Run: headless pygame with SDL's dummy video driver; simulated clock (each Clock.tick advances the game by its frame time, no real sleeping); random seed 0; keys injected as events and as key.get_pressed() state; no mouse input.
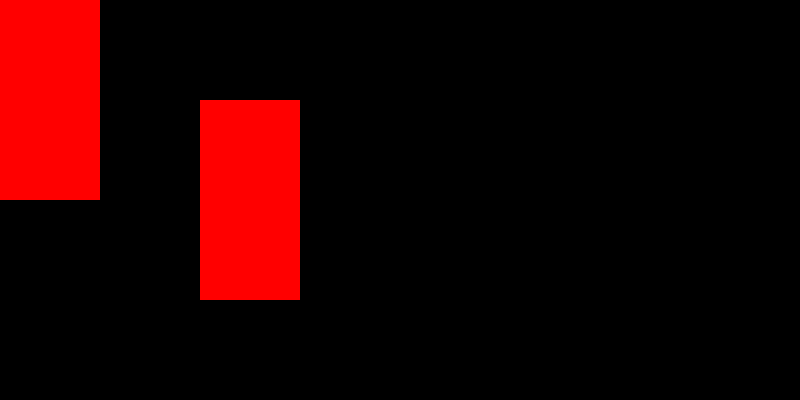
Frame 1 of 4 · flips 1–60 · no input
Frame 2 of 4 · flips 61–180 · tapped SPACE, RETURN · held RIGHT (→), D · screen unchanged from frame 1, image omitted
Frame 3 of 4 · flips 181–300 · held DOWN (↓), S · screen unchanged from frame 2, image omitted
Frame 4 of 4 · flips 301–420 · held LEFT (←), A, UP (↑), W · screen unchanged from frame 3, image omitted

The pygame program that drew these frames:

import pygame
from sys import exit

# needed to get pygame going. lots of complicated stuff goes down here that we don't need to worry about for now
pygame.init()

# create a display surface that the player will see when the game loads up. we store this in a variable usually called screen.
# we pass in a tuple that determines the height and width of the window
# screen = pygame.display.set_mode((width,height))

# when we run the below code, it will load a window for a single frame and close
screen = pygame.display.set_mode((800, 400))
pygame.display.set_caption("TITLE GOES HURRR")

clock = pygame.time.Clock()

# display a surface
test_surface = pygame.Surface((100, 200))
test_surface.fill('Red') #give it color so you can see the surface.


# to keep your window open, we need to have it run forever....so a while true loop.

while True:
    # draw all elements
    # update everything

    #
    # this will update the display surface defined above. without anything else in the code, if we were to run this
    # the window would stay open forever without the player being able to close it. we need to enable player control.
    # we create an event loop to check what is going on...
#    pygame.display.update()

    # for event in pygame.event.get():
    #     # the X ont the window is pygame.QUIT. so if that is pressed, we exit the display surface.
    #     if event.type == pygame.QUIT:
    #         pygame.quit()
    # pygame.display.update()

# when you run this, and exit, you will get an error:
#     pygame 2.5.2 (SDL 2.28.3, Python 3.11.7)
# Hello from the pygame community. https://www.pygame.org/contribute.html
# Traceback (most recent call last):
#   File "/Users/sd/dev/python/learning/pygame/ultimate-intro/test.py", line 29, in <module>
#     pygame.display.update()
# pygame.error: video system not initialized

# This is because we are calling pygame.QUIT, which terminates the display surface. but we then continue down
# the code to the pygame.display.update() call and that is where we are getting the pygame.error handle.

# so we add "exit()" after pygame.quit(), and add the sys import to access exit(). This forces the exit of the while
# loop and makes it so pygame never raches the display.update() call. Running the code with exit() and there are no errors. yay.
    for event in pygame.event.get():
        if event.type == pygame.QUIT:
            pygame.quit()
            exit()

    # block image transfer: blit. fancy way to say you are going to place one surface on another surface
    # screen.blit(surface, position)
    screen.blit(test_surface, (0,0))
    screen.blit(test_surface, (200, 100)) # 200px from left, 100px from the top. 0,0 is top left corner

    pygame.display.update()
    # tells pygame that the while loop should not run faster than 60 times per second...
    # and now we have our max framerate capped at 60fps :)
    clock.tick(60)
